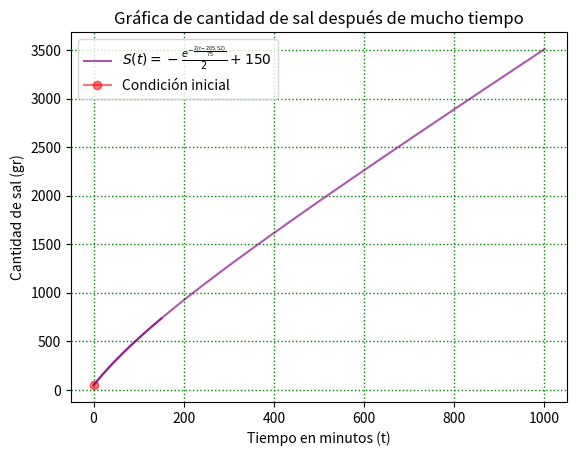

The script that saved this image:
import numpy as np
import matplotlib.pyplot as plt
# import pandas as pd


# If this is the principal script, follow the next process
if __name__ == "__main__":


    def f(t, c):
        return ((3*(400*t + t**2)) + c)/(200 + t)


    c = 10000
    t = np.arange(0, 150, 0.001)
    t1 = np.arange(0, 1000, 0.01)
    print(c)

# Plotting Graph
    plt.gca()
    plt.gca().plot(t, f(t, c), color='purple', alpha=0.65, label=r'$S(t) = -\frac{e^{-\frac{2(t - 205.52)}{75}}}{2} + 150$')
    plt.plot(0, 50, color='r', alpha=0.55, marker='o', label='Condición inicial')
    plt.title("Gráfica de función de cambio")
    plt.xlabel('Tiempo en minutos (t)')
    plt.ylabel('Cantidad de sal (gr)')
    # plt.axhline(23, 0, color='black')

    # Graph Settings
    plt.grid(color='g', linestyle='dotted', linewidth=1)
    plt.legend()

    # Save as png
    # plt.savefig("/home/<user>/Documents/BUAP/5toSemtre/DE/Tareas/TareaExamen/graf/exc4.png")

    plt.show()

    plt.plot(t1, f(t1, c), color='purple', alpha=0.65)
    plt.title("Gráfica de cantidad de sal después de mucho tiempo")
    plt.xlabel('Tiempo en minutos (t)')
    plt.ylabel('Cantidad de sal (gr)')
    # plt.axhline(23, 0, color='black')

    # plt.xlim(110, 150)
    # plt.ylim(20, 28)

    # Graph Settings
    plt.grid(color='g', linestyle='dotted', linewidth=1)
    # plt.legend()
    # plt.savefig("/home/<user>/Documents/BUAP/5toSemtre/DE/Tareas/TareaExamen/graf/exc4zout.png")
    plt.show()
